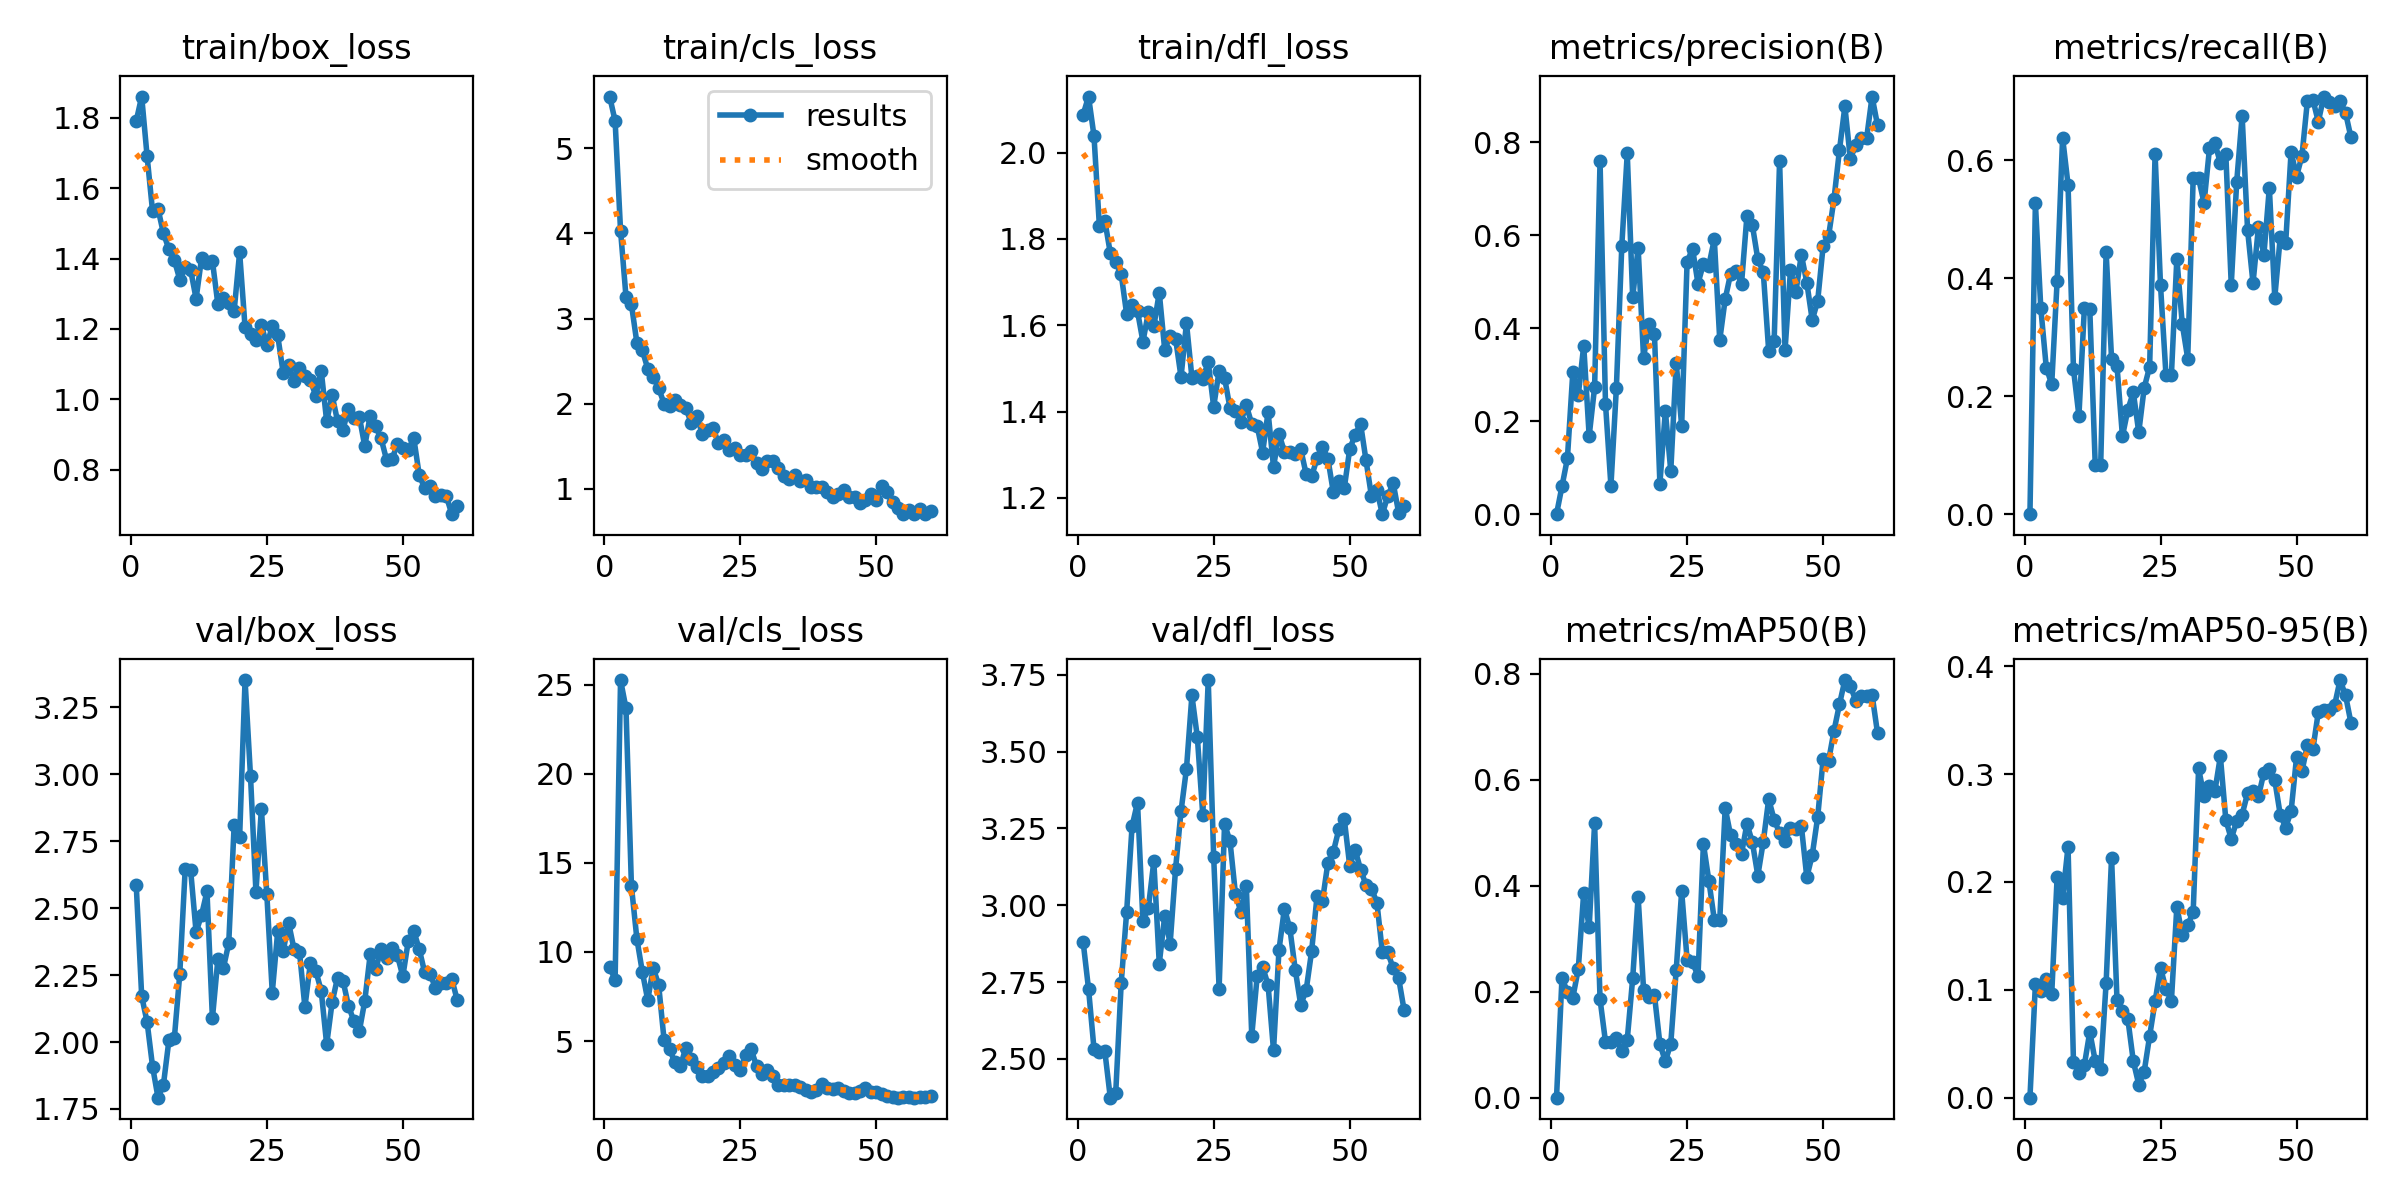

Source data for this figure (header and first rows):
epoch, time, train/box_loss, train/cls_loss, train/dfl_loss, metrics/precision(B), metrics/recall(B), metrics/mAP50(B), metrics/mAP50-95(B), val/box_loss, val/cls_loss, val/dfl_loss, lr/pg0, lr/pg1, lr/pg2
1, 27.34, 1.791, 5.606, 2.088, 0, 0, 0, 0, 2.585, 9.13, 2.882, 3.332e-05, 3.332e-05, 3.332e-05
2, 29.32, 1.86, 5.32, 2.13, 0.05976, 0.5278, 0.2251, 0.105, 2.172, 8.452, 2.728, 7.3733e-05, 7.3733e-05, 7.3733e-05
3, 31.56, 1.69, 4.032, 2.039, 0.1199, 0.3489, 0.2003, 0.09843, 2.074, 25.27, 2.533, 0.0001128, 0.0001128, 0.0001128
4, 34.17, 1.534, 3.257, 1.829, 0.3065, 0.2488, 0.1888, 0.1104, 1.909, 23.69, 2.523, 0.0001504, 0.0001504, 0.0001504
5, 37.17, 1.541, 3.166, 1.842, 0.2563, 0.2203, 0.2429, 0.09567, 1.792, 13.69, 2.524, 0.0001867, 0.0001867, 0.0001867
6, 39.2, 1.472, 2.716, 1.767, 0.3629, 0.3962, 0.3869, 0.2049, 1.841, 10.74, 2.374, 0.0002216, 0.0002216, 0.0002216
7, 41.31, 1.427, 2.628, 1.746, 0.1683, 0.6389, 0.3212, 0.1853, 2.006, 8.895, 2.39, 0.0002552, 0.0002552, 0.0002552
8, 43.29, 1.396, 2.41, 1.719, 0.2731, 0.5592, 0.5175, 0.2327, 2.014, 7.295, 2.746, 0.0002873, 0.0002873, 0.0002873
9, 45.49, 1.34, 2.316, 1.627, 0.7595, 0.2461, 0.1857, 0.03321, 2.254, 9.102, 2.977, 0.0003181, 0.0003181, 0.0003181
10, 47.49, 1.375, 2.184, 1.647, 0.2379, 0.1667, 0.1056, 0.02312, 2.647, 8.159, 3.257, 0.0003476, 0.0003476, 0.0003476
11, 50.22, 1.367, 2.001, 1.632, 0.06073, 0.3492, 0.1045, 0.03017, 2.642, 5.059, 3.334, 0.0003756, 0.0003756, 0.0003756
12, 52.8, 1.286, 1.978, 1.562, 0.2714, 0.3472, 0.1121, 0.06104, 2.41, 4.538, 2.948, 0.0004023, 0.0004023, 0.0004023
13, 54.8, 1.4, 2.048, 1.63, 0.5779, 0.08333, 0.08836, 0.03397, 2.474, 3.796, 2.992, 0.0004276, 0.0004276, 0.0004276
14, 56.77, 1.387, 1.99, 1.597, 0.7763, 0.08333, 0.1096, 0.02653, 2.562, 3.58, 3.143, 0.0004515, 0.0004515, 0.0004515
15, 58.7, 1.393, 1.948, 1.676, 0.4667, 0.4444, 0.2252, 0.1061, 2.088, 4.634, 2.81, 0.000474, 0.000474, 0.000474
16, 60.61, 1.271, 1.774, 1.543, 0.5735, 0.2639, 0.3791, 0.2225, 2.308, 3.981, 2.964, 0.0004952, 0.0004952, 0.0004952
17, 62.63, 1.289, 1.861, 1.575, 0.3366, 0.2515, 0.2037, 0.09078, 2.275, 3.539, 2.875, 0.000515, 0.000515, 0.000515
18, 65.23, 1.273, 1.649, 1.569, 0.4085, 0.1321, 0.1896, 0.08075, 2.369, 3.045, 3.119, 0.0005334, 0.0005334, 0.0005334
19, 67.77, 1.252, 1.687, 1.48, 0.3875, 0.1774, 0.1935, 0.07264, 2.812, 3.036, 3.306, 0.0005505, 0.0005505, 0.0005505
20, 69.65, 1.418, 1.717, 1.605, 0.06583, 0.2067, 0.1017, 0.03379, 2.764, 3.262, 3.444, 0.0005661, 0.0005661, 0.0005661
21, 71.53, 1.205, 1.535, 1.479, 0.2223, 0.1389, 0.06831, 0.01217, 3.352, 3.497, 3.683, 0.0005581, 0.0005581, 0.0005581
22, 73.47, 1.187, 1.572, 1.482, 0.0931, 0.2145, 0.1021, 0.02421, 2.993, 3.765, 3.547, 0.0005444, 0.0005444, 0.0005444
23, 75.34, 1.167, 1.463, 1.477, 0.3256, 0.2499, 0.2412, 0.05715, 2.56, 4.172, 3.293, 0.0005306, 0.0005306, 0.0005306
24, 77.34, 1.211, 1.481, 1.515, 0.1901, 0.6111, 0.3894, 0.08921, 2.87, 3.655, 3.733, 0.0005169, 0.0005169, 0.0005169
25, 79.84, 1.154, 1.394, 1.411, 0.5429, 0.388, 0.2605, 0.1205, 2.552, 3.362, 3.158, 0.0005031, 0.0005031, 0.0005031
26, 82.47, 1.208, 1.397, 1.494, 0.5715, 0.2361, 0.2562, 0.1007, 2.185, 4.237, 2.728, 0.0004894, 0.0004894, 0.0004894
27, 84.42, 1.182, 1.445, 1.478, 0.4963, 0.2361, 0.2289, 0.08978, 2.413, 4.541, 3.264, 0.0004756, 0.0004756, 0.0004756
28, 86.31, 1.076, 1.3, 1.408, 0.5389, 0.4337, 0.4788, 0.1771, 2.338, 3.584, 3.208, 0.0004619, 0.0004619, 0.0004619
29, 88.18, 1.098, 1.233, 1.4, 0.5351, 0.3221, 0.4093, 0.1507, 2.446, 3.166, 3.037, 0.0004482, 0.0004482, 0.0004482
30, 90.07, 1.052, 1.328, 1.377, 0.5917, 0.2639, 0.3357, 0.1601, 2.346, 3.396, 2.979, 0.0004344, 0.0004344, 0.0004344
31, 91.93, 1.089, 1.326, 1.414, 0.3747, 0.5694, 0.3351, 0.1721, 2.337, 3.018, 3.063, 0.0004207, 0.0004207, 0.0004207
32, 94.21, 1.065, 1.245, 1.372, 0.4627, 0.5694, 0.5465, 0.3052, 2.131, 2.555, 2.575, 0.0004069, 0.0004069, 0.0004069
33, 97.04, 1.054, 1.155, 1.366, 0.5179, 0.5278, 0.4948, 0.2795, 2.294, 2.557, 2.77, 0.0003932, 0.0003932, 0.0003932
34, 99.16, 1.01, 1.111, 1.305, 0.5243, 0.6205, 0.4779, 0.2891, 2.266, 2.516, 2.799, 0.0003794, 0.0003794, 0.0003794
35, 101, 1.081, 1.164, 1.399, 0.4956, 0.629, 0.46, 0.2845, 2.191, 2.534, 2.741, 0.0003657, 0.0003657, 0.0003657
36, 103, 0.9377, 1.088, 1.272, 0.6421, 0.5958, 0.5167, 0.3165, 1.991, 2.392, 2.528, 0.0003519, 0.0003519, 0.0003519
37, 105, 1.012, 1.099, 1.348, 0.6217, 0.6111, 0.4818, 0.2576, 2.148, 2.27, 2.854, 0.0003382, 0.0003382, 0.0003382
38, 106.9, 0.938, 1.018, 1.308, 0.5486, 0.3889, 0.4189, 0.2398, 2.241, 2.137, 2.989, 0.0003245, 0.0003245, 0.0003245
39, 109.2, 0.9139, 1.023, 1.307, 0.5215, 0.5637, 0.4827, 0.2565, 2.229, 2.249, 2.925, 0.0003107, 0.0003107, 0.0003107
40, 112, 0.9734, 1.024, 1.303, 0.3509, 0.6758, 0.5634, 0.2625, 2.136, 2.581, 2.789, 0.000297, 0.000297, 0.000297
41, 114.1, 0.9484, 0.9675, 1.313, 0.3732, 0.4819, 0.5243, 0.2823, 2.078, 2.387, 2.675, 0.0002832, 0.0002832, 0.0002832
42, 116, 0.9512, 0.9027, 1.255, 0.7605, 0.3918, 0.4994, 0.2841, 2.04, 2.324, 2.724, 0.0002695, 0.0002695, 0.0002695
43, 117.9, 0.8672, 0.9452, 1.25, 0.3529, 0.4875, 0.4834, 0.2794, 2.153, 2.356, 2.85, 0.0002557, 0.0002557, 0.0002557
44, 119.8, 0.9535, 0.9923, 1.291, 0.5248, 0.4399, 0.5091, 0.3013, 2.327, 2.213, 3.03, 0.000242, 0.000242, 0.000242
45, 121.7, 0.9229, 0.9076, 1.319, 0.4791, 0.5537, 0.506, 0.305, 2.273, 2.107, 3.015, 0.0002282, 0.0002282, 0.0002282
46, 124, 0.8892, 0.9056, 1.29, 0.5584, 0.3673, 0.5127, 0.2943, 2.346, 2.068, 3.139, 0.0002145, 0.0002145, 0.0002145
47, 126.7, 0.8288, 0.8392, 1.213, 0.4985, 0.4694, 0.4159, 0.2624, 2.314, 2.217, 3.174, 0.0002008, 0.0002008, 0.0002008
48, 128.9, 0.8301, 0.8742, 1.239, 0.4177, 0.4597, 0.4577, 0.2504, 2.352, 2.364, 3.247, 0.000187, 0.000187, 0.000187
49, 130.9, 0.8724, 0.9428, 1.222, 0.4588, 0.6151, 0.5293, 0.2655, 2.323, 2.161, 3.281, 0.0001733, 0.0001733, 0.0001733
50, 132.8, 0.8625, 0.8737, 1.313, 0.5768, 0.5727, 0.6386, 0.3155, 2.246, 2.131, 3.129, 0.0001595, 0.0001595, 0.0001595
51, 136.2, 0.8564, 1.031, 1.347, 0.5978, 0.6081, 0.6354, 0.3027, 2.378, 2.036, 3.18, 0.0001458, 0.0001458, 0.0001458
52, 139.2, 0.8911, 0.9589, 1.372, 0.6782, 0.7015, 0.6921, 0.3271, 2.415, 1.913, 3.116, 0.000132, 0.000132, 0.000132
53, 142, 0.7863, 0.8439, 1.287, 0.7833, 0.7033, 0.7419, 0.3229, 2.348, 1.838, 3.066, 0.0001183, 0.0001183, 0.0001183
54, 144, 0.7473, 0.7703, 1.204, 0.8776, 0.6656, 0.7879, 0.3575, 2.261, 1.823, 3.054, 0.0001045, 0.0001045, 0.0001045
55, 146, 0.7535, 0.7048, 1.218, 0.7651, 0.7084, 0.7768, 0.359, 2.255, 1.83, 3.009, 9.0797e-05, 9.0797e-05, 9.0797e-05
56, 148.1, 0.726, 0.7556, 1.162, 0.7938, 0.6995, 0.7492, 0.3594, 2.201, 1.839, 2.848, 7.70525e-05, 7.70525e-05, 7.70525e-05
57, 150, 0.7271, 0.705, 1.205, 0.8101, 0.693, 0.7575, 0.3639, 2.222, 1.818, 2.847, 6.3308e-05, 6.3308e-05, 6.3308e-05
58, 152, 0.7249, 0.7597, 1.234, 0.8096, 0.7007, 0.7575, 0.3872, 2.222, 1.828, 2.794, 4.95635e-05, 4.95635e-05, 4.95635e-05
59, 155.4, 0.6739, 0.7036, 1.166, 0.8988, 0.6812, 0.7603, 0.3731, 2.235, 1.844, 2.762, 3.5819e-05, 3.5819e-05, 3.5819e-05
60, 157.8, 0.6962, 0.7372, 1.181, 0.8371, 0.6391, 0.6877, 0.3475, 2.156, 1.935, 2.659, 2.20745e-05, 2.20745e-05, 2.20745e-05
